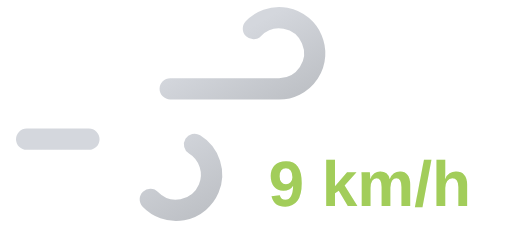
t = 0.00 s
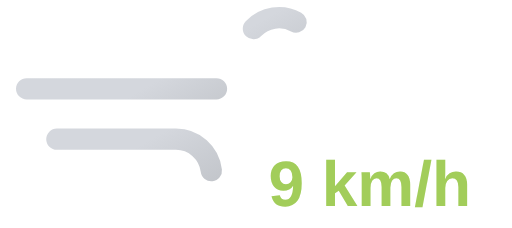
t = 1.45 s
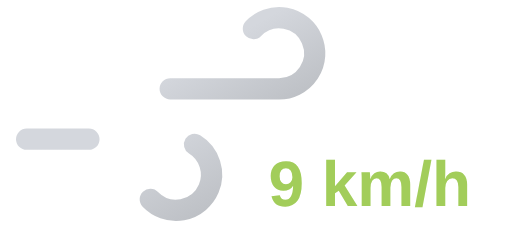
t = 2.90 s
t = 4.35 s: frame unchanged from t = 1.45 s, image omitted

The animated SVG that drew these frames (rendered in a browser with its animation timeline set to each time). Animation: 2 SMIL elements (animate=2); one cycle of 5.80 s, repeats indefinitely.

<svg xmlns="http://www.w3.org/2000/svg" xmlns:xlink="http://www.w3.org/1999/xlink" viewBox="8 16 72 32">
	<defs>
		<linearGradient id="a" x1="27.56" y1="17.64" x2="38.27" y2="36.19" gradientUnits="userSpaceOnUse">
			<stop offset="0" stop-color="#d4d7dd"/>
			<stop offset="0.45" stop-color="#d4d7dd"/>
			<stop offset="1" stop-color="#bec1c6"/>
		</linearGradient>
		<linearGradient id="b" x1="19.96" y1="29.03" x2="31.37" y2="48.8" xlink:href="#a"/>
	</defs>
	<path d="M43.64,20a5,5,0,1,1,3.61,8.46H11.75" fill="none" stroke-dasharray="35 22" stroke-linecap="round" stroke-miterlimit="10" stroke-width="3" stroke="url(#a)">
		<animate attributeName="stroke-dashoffset" values="-57; 57" dur="5.8s" repeatCount="indefinite"/>
	</path>
	<path d="M29.14,44a5,5,0,1,0,3.61-8.46h-21" fill="none" stroke-dasharray="24 15" stroke-linecap="round" stroke-miterlimit="10" stroke-width="3" stroke="url(#b)">
		<animate attributeName="stroke-dashoffset" values="-39; 39" dur="5.8s" begin="-.525s" repeatCount="indefinite"/>
	</path>
	<path fill="#374151"/>
	<text x="60" y="45" font-family="Arial, sans-serif" font-size="9" font-weight="bold" fill="#a2cd5a" text-anchor="middle">9 km/h</text>
</svg>
